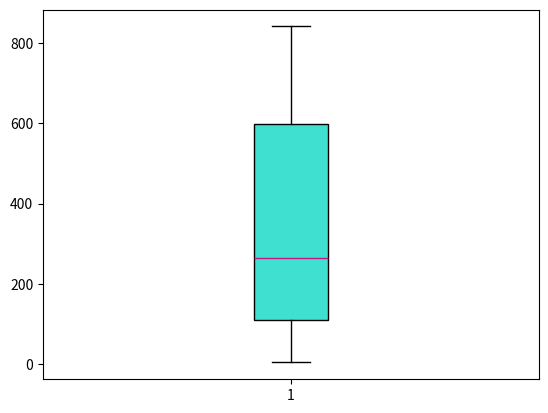

Source code (Python):
#Create two lists
gene_lengths=[9410,394141,4442,105338,19149,76779,126550,36296,842,15981]
exon_counts=[51,1142,42,216,25,650,32533,57,1,523]
#Perform numerical operations on dnarry
import numpy as np
l=np.array(gene_lengths)
c=np.array(exon_counts)
#Sort
average_exon_length=sorted(l/c)
#Show the sorted list
print(average_exon_length)
#Draw the boxplot
import matplotlib.pyplot as plt
plt.boxplot(average_exon_length,#Use the data in "average_exon_length"
			notch=False,
			vert=True,
			whis=1.5,
			patch_artist=True,
			meanline=False,
			showcaps=True,
			showbox=True,
			showfliers=True,
			#customize the color
			boxprops=dict(facecolor='turquoise', color='black'),
            capprops=dict(color='black'),
            whiskerprops=dict(color='black'),
            flierprops=dict(color='yellow', markeredgecolor='orange'),
            medianprops=dict(color='mediumvioletred')
			)
plt.show() #Show the boxplot. Otherwise we cannot see it.
			
			
